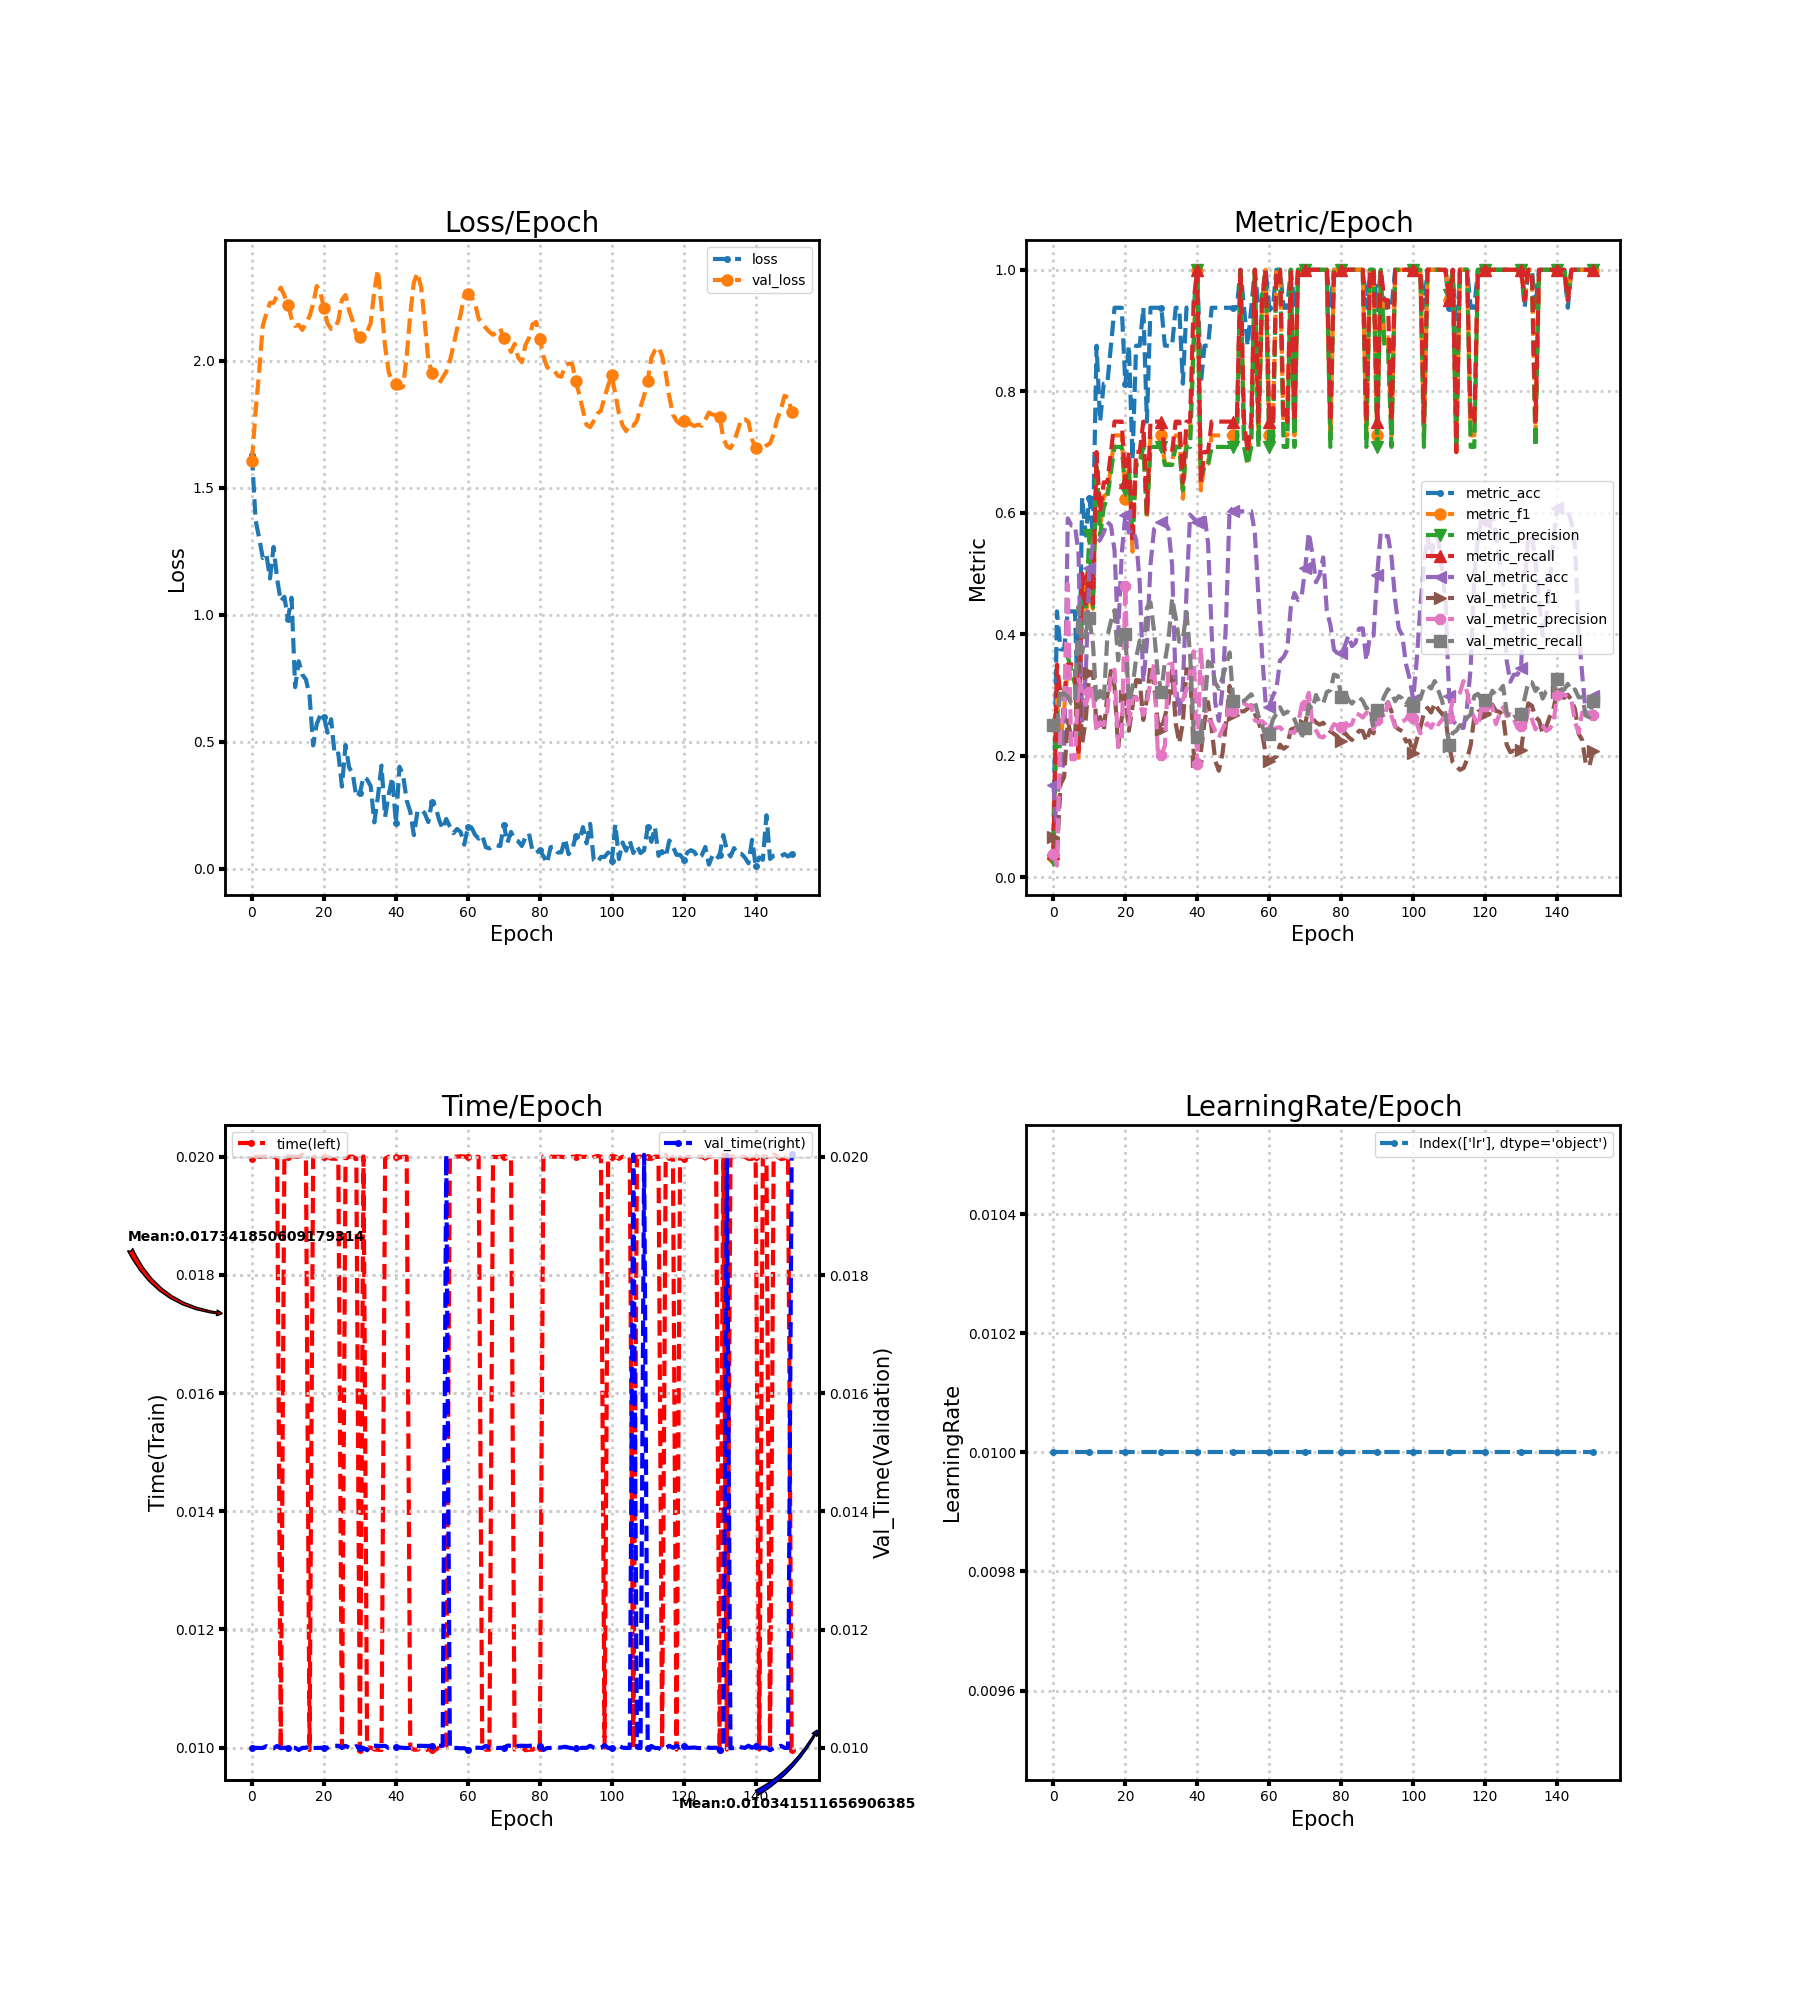

Data behind this chart, as committed beside it:
loss, metric_acc, metric_f1, metric_precision, metric_recall, time, lr, val_loss, val_metric_acc, val_metric_f1, val_metric_precision, val_metric_recall, val_time
1.629, 0.0625, 0.03333, 0.02857, 0.04, 0.01997, 0.01, 1.606, 0.152, 0.06599, 0.03801, 0.25, 0.01
1.373, 0.4375, 0.2917, 0.2784, 0.35, 0.02, 0.01, 1.8, 0.07602, 0.03533, 0.01901, 0.25, 0.01
1.302, 0.375, 0.225, 0.1909, 0.3, 0.02, 0.01, 1.956, 0.1754, 0.153, 0.2485, 0.3102, 0.009999
1.224, 0.375, 0.2777, 0.3021, 0.3, 0.02, 0.01, 2.138, 0.1871, 0.1648, 0.2711, 0.3012, 0.009999
1.238, 0.4375, 0.3447, 0.3631, 0.35, 0.02, 0.01, 2.187, 0.5906, 0.2582, 0.4827, 0.2981, 0.01003
1.143, 0.4375, 0.3234, 0.3403, 0.35, 0.02, 0.01, 2.229, 0.5789, 0.2287, 0.1942, 0.2859, 0.01
1.267, 0.4375, 0.3278, 0.3179, 0.35, 0.02, 0.01, 2.228, 0.5789, 0.2287, 0.1942, 0.2859, 0.009995
1.14, 0.25, 0.1964, 0.2222, 0.2, 0.01997, 0.01, 2.258, 0.5322, 0.3488, 0.3259, 0.4458, 0.01003
1.053, 0.625, 0.4673, 0.4729, 0.5, 0.009964, 0.01, 2.289, 0.2573, 0.2187, 0.3059, 0.3689, 0.009995
1.071, 0.5625, 0.4316, 0.4375, 0.45, 0.02, 0.01, 2.258, 0.3333, 0.2592, 0.2836, 0.404, 0.01
0.9847, 0.625, 0.4762, 0.5625, 0.5, 0.02, 0.01, 2.22, 0.5088, 0.3355, 0.3043, 0.426, 0.01
1.067, 0.5625, 0.4417, 0.4446, 0.45, 0.02, 0.01, 2.168, 0.5497, 0.3383, 0.3033, 0.3842, 0.01
0.7149, 0.875, 0.6806, 0.6786, 0.7, 0.02, 0.01, 2.138, 0.5497, 0.2485, 0.2388, 0.2873, 0.01
0.8166, 0.75, 0.5758, 0.5625, 0.6, 0.02, 0.01, 2.142, 0.5556, 0.2638, 0.2548, 0.3065, 0.009964
0.7639, 0.8125, 0.6273, 0.6083, 0.65, 0.02003, 0.01, 2.122, 0.5673, 0.2404, 0.2504, 0.2879, 0.01
0.7448, 0.8125, 0.6313, 0.625, 0.65, 0.02, 0.01, 2.15, 0.5848, 0.2994, 0.2742, 0.3956, 0.01
0.6819, 0.875, 0.6768, 0.6667, 0.7, 0.009959, 0.01, 2.175, 0.5789, 0.3394, 0.3348, 0.4213, 0.01004
0.4854, 0.9375, 0.7273, 0.7083, 0.75, 0.02, 0.01, 2.225, 0.538, 0.3138, 0.3415, 0.4394, 0.009996
0.5696, 0.9375, 0.7273, 0.7083, 0.75, 0.02, 0.01, 2.295, 0.3977, 0.2143, 0.2143, 0.3569, 0.01
0.6045, 0.9375, 0.7273, 0.7083, 0.75, 0.02, 0.01, 2.272, 0.5322, 0.2623, 0.2261, 0.3989, 0.01
0.599, 0.8125, 0.6231, 0.6369, 0.65, 0.02, 0.01, 2.207, 0.5965, 0.2985, 0.4788, 0.4007, 0.01
0.5354, 0.875, 0.6768, 0.6667, 0.7, 0.02, 0.01, 2.147, 0.5673, 0.241, 0.2518, 0.2879, 0.01
0.5884, 0.6875, 0.536, 0.5595, 0.55, 0.01997, 0.01, 2.126, 0.5731, 0.281, 0.2939, 0.3116, 0.01003
0.4475, 0.875, 0.6806, 0.6786, 0.7, 0.01997, 0.01, 2.127, 0.5556, 0.3245, 0.2966, 0.3605, 0.01004
0.454, 0.875, 0.6806, 0.6786, 0.7, 0.01996, 0.01, 2.159, 0.4854, 0.3238, 0.2852, 0.3895, 0.01004
0.3231, 0.9375, 0.7273, 0.7083, 0.75, 0.01, 0.01, 2.24, 0.3216, 0.2588, 0.267, 0.3726, 0.01
0.4869, 0.75, 0.5889, 0.5929, 0.6, 0.01997, 0.01, 2.259, 0.386, 0.2935, 0.2871, 0.4437, 0.01004
0.3985, 0.9375, 0.7273, 0.7083, 0.75, 0.02, 0.01, 2.198, 0.5146, 0.349, 0.3214, 0.4523, 0.01
0.3745, 0.9375, 0.7273, 0.7083, 0.75, 0.02, 0.01, 2.157, 0.5731, 0.3151, 0.3513, 0.4046, 0.009997
0.2826, 0.9375, 0.7273, 0.7083, 0.75, 0.01996, 0.01, 2.104, 0.5789, 0.256, 0.209, 0.3359, 0.01003
0.2988, 0.9375, 0.7273, 0.7083, 0.75, 0.009964, 0.01, 2.093, 0.5848, 0.2425, 0.2016, 0.3051, 0.009999
0.3611, 0.875, 0.6806, 0.6786, 0.7, 0.02, 0.01, 2.094, 0.5848, 0.265, 0.2159, 0.3552, 0.009999
0.3511, 0.875, 0.6806, 0.6786, 0.7, 0.009997, 0.01, 2.114, 0.5731, 0.287, 0.3494, 0.3905, 0.009961
0.3247, 0.875, 0.6806, 0.6786, 0.7, 0.01, 0.01, 2.149, 0.5146, 0.3411, 0.3513, 0.4574, 0.01004
0.1822, 0.9375, 0.7273, 0.7083, 0.75, 0.009968, 0.01, 2.277, 0.3158, 0.253, 0.2952, 0.4272, 0.01004
0.2838, 0.9375, 0.7273, 0.7083, 0.75, 0.009963, 0.01, 2.359, 0.269, 0.2206, 0.2957, 0.3876, 0.01003
0.4056, 0.8125, 0.6231, 0.6369, 0.65, 0.009959, 0.01, 2.213, 0.3158, 0.2546, 0.292, 0.3913, 0.01003
0.2037, 0.9375, 0.7273, 0.7083, 0.75, 0.01997, 0.01, 2.057, 0.4678, 0.3423, 0.3093, 0.4364, 0.01003
0.2916, 0.9375, 0.7273, 0.7083, 0.75, 0.02, 0.01, 1.956, 0.5965, 0.34, 0.3375, 0.3668, 0.009998
0.3592, 0.9375, 0.8889, 0.875, 0.95, 0.02, 0.01, 1.913, 0.5906, 0.2043, 0.3717, 0.2385, 0.01
0.1794, 1.0, 1.0, 1.0, 1.0, 0.02, 0.01, 1.908, 0.5848, 0.1917, 0.1862, 0.2308, 0.01001
0.4014, 0.8125, 0.6368, 0.6562, 0.65, 0.01999, 0.01, 1.891, 0.5906, 0.2056, 0.3781, 0.2385, 0.01001
0.3688, 0.875, 0.6806, 0.6786, 0.7, 0.02, 0.01, 1.899, 0.5965, 0.2551, 0.2819, 0.2765, 0.01
0.2687, 0.875, 0.6806, 0.6786, 0.7, 0.02, 0.01, 2.018, 0.5497, 0.288, 0.2587, 0.3551, 0.009998
0.2243, 0.9375, 0.7273, 0.7083, 0.75, 0.01, 0.01, 2.184, 0.4035, 0.2445, 0.2546, 0.3498, 0.01
0.1319, 0.9375, 0.7273, 0.7083, 0.75, 0.009965, 0.01, 2.31, 0.2865, 0.1913, 0.2399, 0.3203, 0.01003
0.2262, 0.9375, 0.7273, 0.7083, 0.75, 0.009966, 0.01, 2.346, 0.2573, 0.1752, 0.2295, 0.31, 0.01003
0.2315, 0.9375, 0.7273, 0.7083, 0.75, 0.009999, 0.01, 2.292, 0.3099, 0.2032, 0.2435, 0.3284, 0.01004
0.2186, 0.9375, 0.7273, 0.7083, 0.75, 0.009956, 0.01, 2.156, 0.4211, 0.2533, 0.2555, 0.3482, 0.01003
0.1835, 0.9375, 0.7273, 0.7083, 0.75, 0.009969, 0.01, 2.006, 0.6082, 0.3148, 0.2943, 0.3699, 0.01003
0.2626, 0.9375, 0.7273, 0.7083, 0.75, 0.009964, 0.01, 1.952, 0.6023, 0.2669, 0.2741, 0.2898, 0.01004
0.2471, 0.9375, 0.7273, 0.7083, 0.75, 0.009967, 0.01, 1.925, 0.6023, 0.2717, 0.283, 0.2898, 0.01004
0.1922, 1.0, 1.0, 1.0, 1.0, 0.009998, 0.01, 1.911, 0.6023, 0.2729, 0.286, 0.2898, 0.01004
0.156, 0.9375, 0.7273, 0.7083, 0.75, 0.009964, 0.01, 1.934, 0.6023, 0.2729, 0.286, 0.2898, 0.01003
0.1956, 0.875, 0.6806, 0.6786, 0.7, 0.009995, 0.01, 1.958, 0.6023, 0.2775, 0.2824, 0.2954, 0.02004
0.1662, 0.9375, 0.7273, 0.7083, 0.75, 0.02, 0.01, 1.999, 0.6023, 0.2831, 0.2816, 0.3011, 0.01
0.1397, 1.0, 1.0, 1.0, 1.0, 0.02, 0.01, 2.06, 0.5673, 0.2688, 0.2583, 0.2889, 0.01
0.1561, 0.9375, 0.7273, 0.7083, 0.75, 0.02, 0.01, 2.126, 0.462, 0.2558, 0.2553, 0.2655, 0.009999
0.1447, 0.9375, 0.9495, 0.9583, 0.95, 0.02001, 0.01, 2.183, 0.3684, 0.2377, 0.2569, 0.2498, 0.009992
0.09424, 1.0, 1.0, 1.0, 1.0, 0.02, 0.01, 2.256, 0.2865, 0.2034, 0.2514, 0.2325, 0.009996
... 91 more rows
